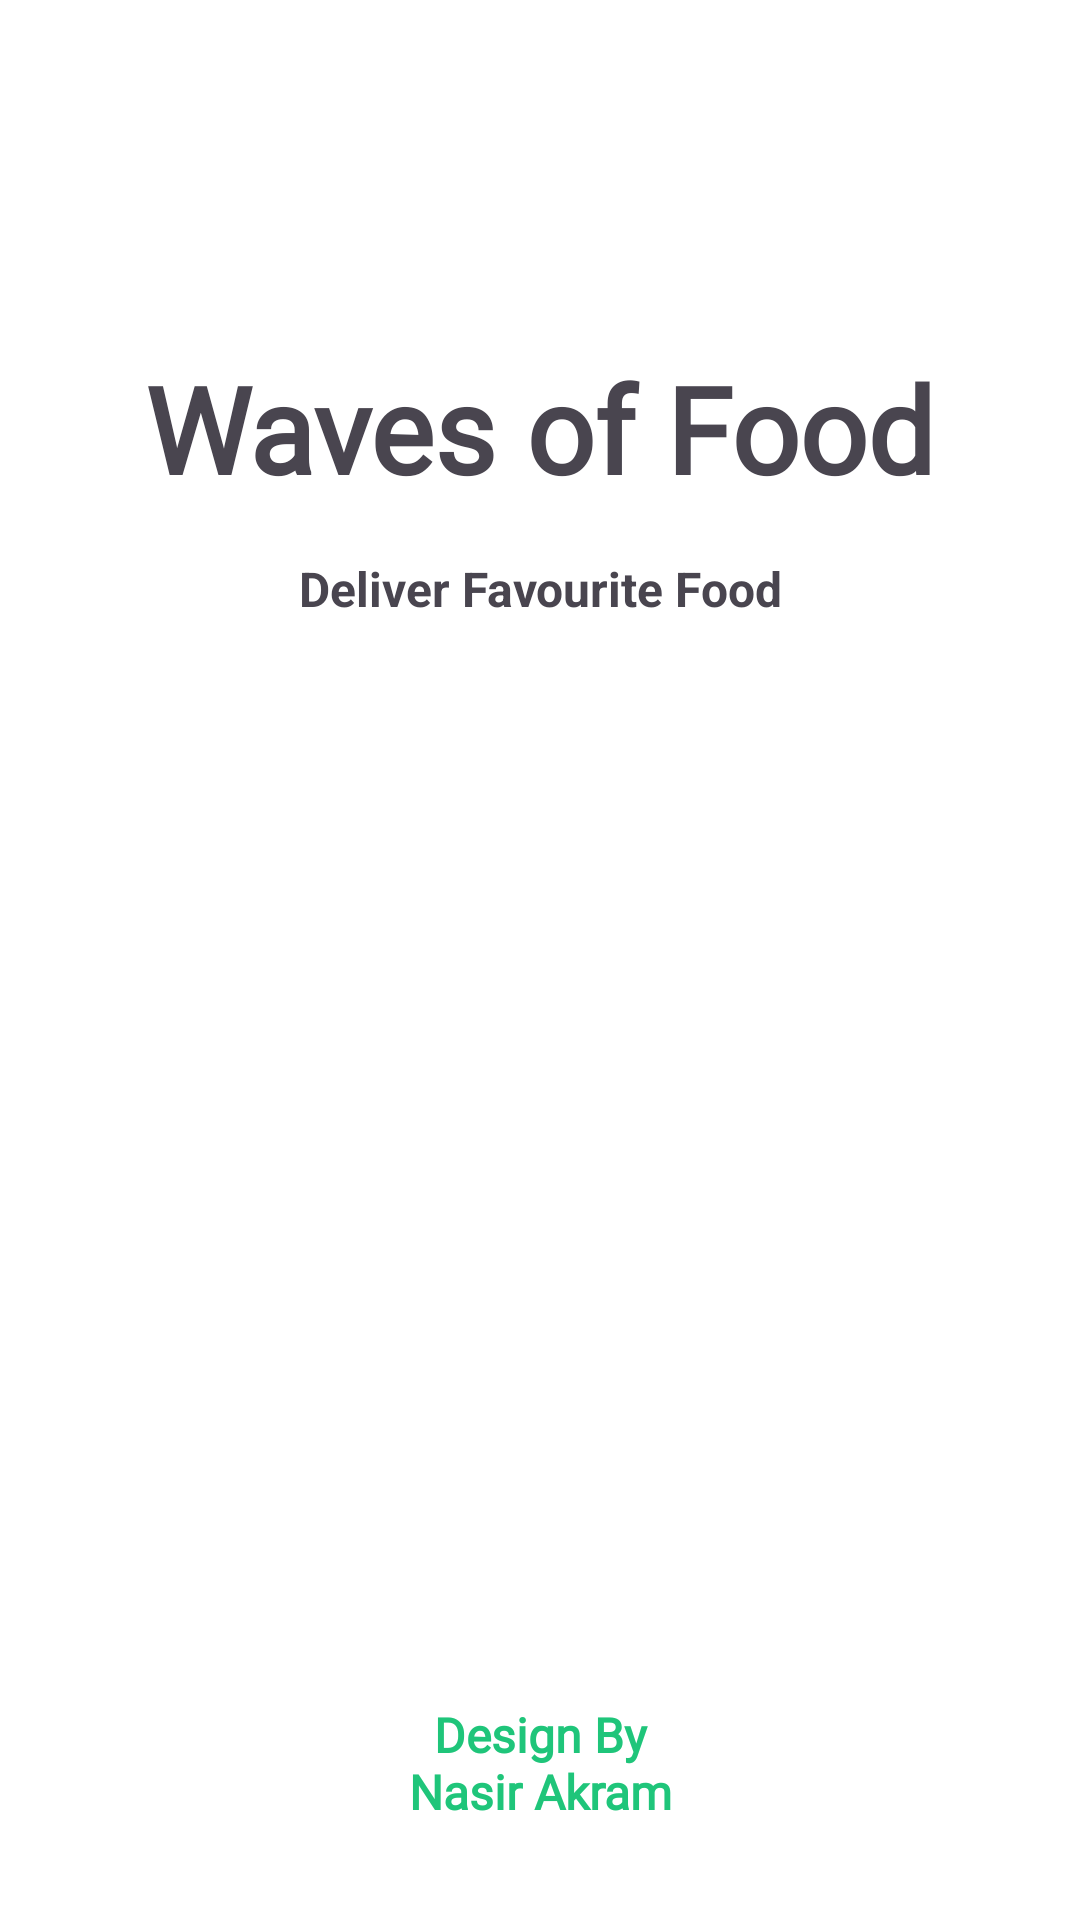

Layout XML and referenced resources for this Android screen:
<!-- AndroidManifest.xml: application theme Theme.WavesOFFoods -->
<!-- res/layout/activity_splash_screen.xml -->
<?xml version="1.0" encoding="utf-8"?>
<androidx.constraintlayout.widget.ConstraintLayout
    xmlns:android="http://schemas.android.com/apk/res/android"
    xmlns:app="http://schemas.android.com/apk/res-auto"
    xmlns:tools="http://schemas.android.com/tools"
    android:id="@+id/main"
    android:background="@color/white"
    android:layout_width="match_parent"
    android:layout_height="match_parent"
    tools:context=".SplashScreen">

    <ImageView
        android:id="@+id/imageView"
        android:layout_width="wrap_content"
        android:layout_height="wrap_content"
        android:layout_marginTop="100dp"
        app:layout_constraintEnd_toEndOf="parent"
        app:layout_constraintStart_toStartOf="parent"
        app:layout_constraintTop_toTopOf="parent"
        app:srcCompat="@drawable/logo"
        tools:ignore="ContentDescription" />

    <TextView
        android:id="@+id/textView"
        android:layout_width="wrap_content"
        android:layout_height="wrap_content"
        android:layout_marginTop="16dp"
        android:fontFamily="@font/yeonsung_regular"
        android:text="@string/waves_of_food"
        android:textSize="40sp"
        android:textStyle="bold"
        app:layout_constraintEnd_toEndOf="@+id/imageView"
        app:layout_constraintStart_toStartOf="@+id/imageView"
        app:layout_constraintTop_toBottomOf="@+id/imageView" />

    <TextView
        android:id="@+id/textView2"
        android:layout_width="wrap_content"
        android:layout_height="wrap_content"
        android:layout_marginTop="16dp"
        android:text="@string/deliver_favourite"
        android:textSize="16sp"
        android:textStyle="bold"
        app:layout_constraintEnd_toEndOf="@+id/textView"
        app:layout_constraintStart_toStartOf="@+id/textView"
        app:layout_constraintTop_toBottomOf="@+id/textView" />

    <TextView
        android:id="@+id/textView3"
        android:layout_width="wrap_content"
        android:layout_height="wrap_content"
        android:layout_marginBottom="32dp"
        android:fontFamily="@font/yeonsung_regular"
        android:text="@string/design_by_nasir_akram"
        android:textAlignment="center"
        android:textColor="#1FC57A"
        android:textSize="16sp"
        android:textStyle="bold"
        app:layout_constraintBottom_toBottomOf="parent"
        app:layout_constraintEnd_toEndOf="parent"
        app:layout_constraintStart_toStartOf="parent"
        tools:ignore="TextContrastCheck" />
</androidx.constraintlayout.widget.ConstraintLayout>
<!-- resources referenced by this layout -->
<resources>
  <color name="white">#FFFFFFFF</color>
  <string name="deliver_favourite">Deliver Favourite Food</string>
  <string name="design_by_nasir_akram">Design By\nNasir Akram</string>
  <string name="waves_of_food">Waves of Food</string>
  <style name="Theme.WavesOFFoods" parent="Base.Theme.WavesOFFoods" />
  <style name="Base.Theme.WavesOFFoods" parent="Theme.Material3.DayNight.NoActionBar">
  
           <item name="colorPrimary">#FDFDFD</item>
      </style>
</resources>
